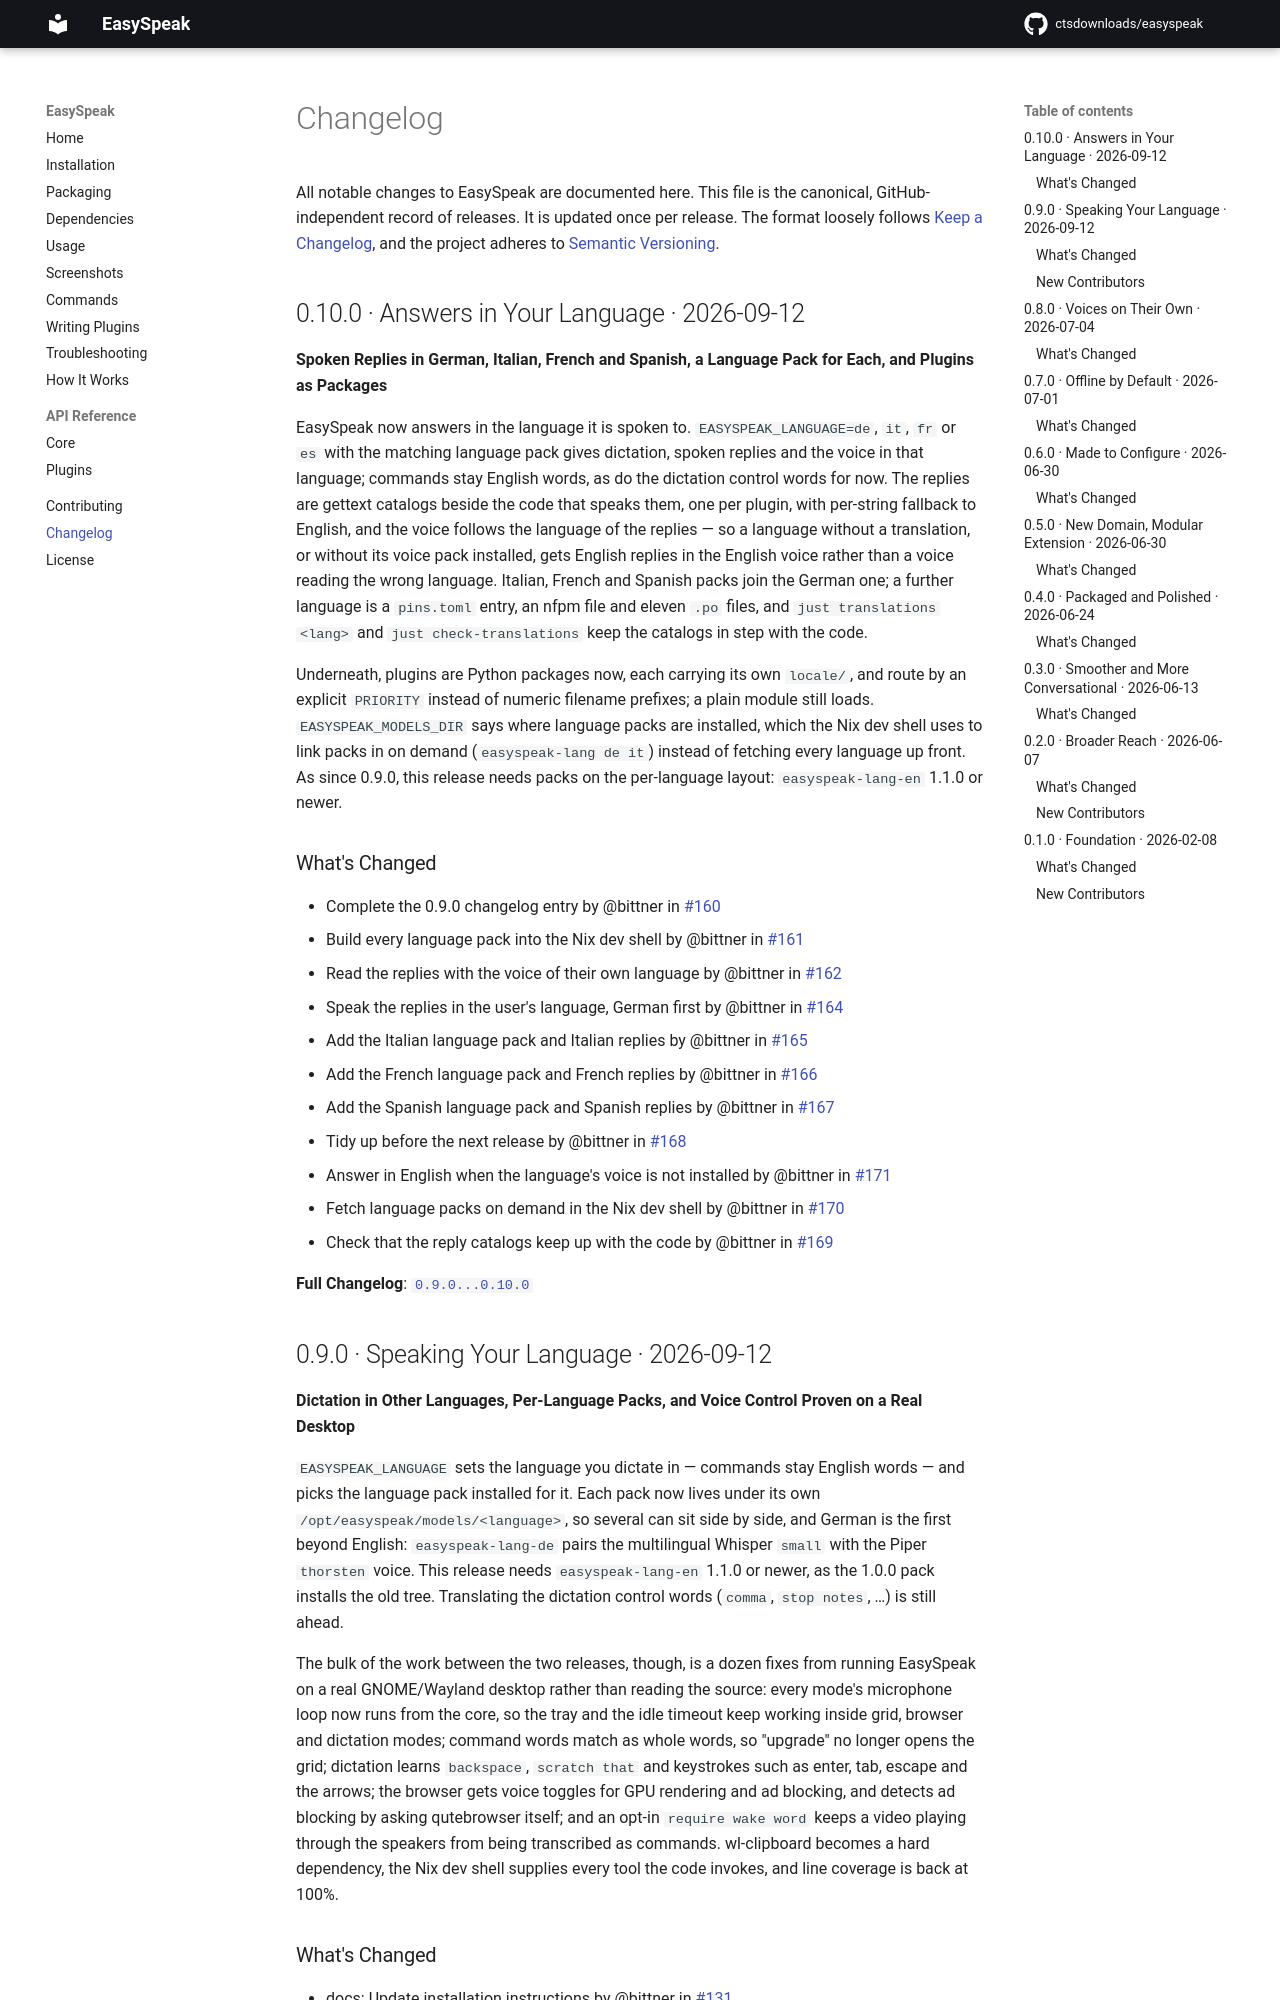

repository: ctsdownloads/easyspeak · page: 0.10.0/changelog/index.html · generator: mkdocs

# Changelog

All notable changes to EasySpeak are documented here. This file is the
canonical, GitHub-independent record of releases. It is updated once per
release. The format loosely follows [Keep a Changelog](https://keepachangelog.com/),
and the project adheres to [Semantic Versioning](https://semver.org/).

## 0.15.0 · Problems That Make Themselves Heard · 2026-11-06

**Grouped Notifications, Spoken Warnings for People Who Can't See the Screen,
and a Choice of Reply Voice**

With `-v` or `--verbose`, EasySpeak now shows **every warning and error as a
desktop notification of its own**, titled with the feature it comes from, and
**says which feature it is**, so people who can't read the screen know what
isn't working. Its notifications **stay together in one group**, a click only
dismisses them, and they go away when EasySpeak quits. The detailed terminal
output that `--verbose` used to give is now `--debug`.

**`EASYSPEAK_TTS`** chooses the engine for spoken replies and
**`EASYSPEAK_TTS_VOICE`** its voice; the older `EASYSPEAK_PIPER_MODEL` still
works but is deprecated. Hold-to-dictate now records long sentences with pauses
in full, and the menu entries that `easyspeak --configure` writes start the
right program, also from a project folder or through the Nix launcher.

### What's Changed

- Tell warnings from problems in startup notification by @bittner in [#261](https://github.com/ctsdownloads/easyspeak/pull/261)
- Keep normal log output in Nix development shell by @bittner in [#262](https://github.com/ctsdownloads/easyspeak/pull/262)
- fix(dictation): pass explicit dictation limits to push-to-talk recording by @gagan-devv in [#255](https://github.com/ctsdownloads/easyspeak/pull/255)
- Keep EasySpeak's desktop notifications together by @bittner in [#263](https://github.com/ctsdownloads/easyspeak/pull/263)
- Announce every warning and error with -v by @bittner in [#264](https://github.com/ctsdownloads/easyspeak/pull/264)
- Add EASYSPEAK_TTS to choose the reply-voice engine by @elifarley in [#249](https://github.com/ctsdownloads/easyspeak/pull/249)
- Release 0.15.0 by @bittner in [#265](https://github.com/ctsdownloads/easyspeak/pull/265)

### New Contributors

- @elifarley made their first contribution in [#249](https://github.com/ctsdownloads/easyspeak/pull/249)

**Full Changelog**: [`0.14.0...0.15.0`](https://github.com/ctsdownloads/easyspeak/compare/0.14.0...0.15.0)

## 0.14.0 · Clearer Hearing, Plainer Answers · 2026-11-05

**Wi-Fi and Bluetooth by Voice, a Noise Filter for the Microphone, and
EasySpeak Says What Went Wrong**

EasySpeak now switches **Wi-Fi, Bluetooth and airplane mode** by voice, and it
**filters steady background noise** out of the microphone, so it understands
you better in a noisy room and says so when it can't make out what you said.
Spoken line breaks work on their own in dictation, head tracking lets you
choose the camera, and the mouse grid supports GNOME Shell 51.

Starting EasySpeak while it already runs no longer starts a second copy: the
running one wakes up and **greets you, also in a desktop notification**. Started
with `-v`, that notification shows the version, desktop and the latest warnings
and errors, such as why EasySpeak can't speak, which it now tells you. The
packages are about 40 MB smaller, installs from source need Python 3.11 or
newer, and the installation guide lists which Linux distribution releases suit
which way of installing.

### What's Changed

- Enlarge screenshots on click by @bittner in [#231](https://github.com/ctsdownloads/easyspeak/pull/231)
- Update dependencies and the packaging tool by @bittner in [#232](https://github.com/ctsdownloads/easyspeak/pull/232)
- Fix negative room noise floor by @ctsdownloads in [#238](https://github.com/ctsdownloads/easyspeak/pull/238)
- Say when speech after the wake word can't be made out by @ctsdownloads in [#239](https://github.com/ctsdownloads/easyspeak/pull/239)
- Add voice control for Wi-Fi, Bluetooth and airplane mode by @ctsdownloads in [#240](https://github.com/ctsdownloads/easyspeak/pull/240)
- Filter steady background noise out of the microphone by @ctsdownloads in [#241](https://github.com/ctsdownloads/easyspeak/pull/241)
- Tidy up comments and docstrings across core and plugins by @ctsdownloads in [#245](https://github.com/ctsdownloads/easyspeak/pull/245)
- Update outdated package dependencies by @ctsdownloads in [#246](https://github.com/ctsdownloads/easyspeak/pull/246)
- Make spoken line breaks work on their own in dictation by @ctsdownloads in [#247](https://github.com/ctsdownloads/easyspeak/pull/247)
- Choose the head tracking camera instead of hardcoding one by @ctsdownloads in [#248](https://github.com/ctsdownloads/easyspeak/pull/248)
- Support GNOME Shell 51 in the grid overlay by @gagan-devv in [#250](https://github.com/ctsdownloads/easyspeak/pull/250)
- Update outdated package dependencies by @ctsdownloads in [#251](https://github.com/ctsdownloads/easyspeak/pull/251)
- Fix the README's Piper link, mention the Parakeet pack, link the roadmap by @ctsdownloads in [#253](https://github.com/ctsdownloads/easyspeak/pull/253)
- Update outdated package dependencies by @ctsdownloads in [#254](https://github.com/ctsdownloads/easyspeak/pull/254)
- Drop Python 3.10 support by @bittner in [#258](https://github.com/ctsdownloads/easyspeak/pull/258)
- Slim down Python bundled with .deb and .rpm by @bittner in [#257](https://github.com/ctsdownloads/easyspeak/pull/257)
- Say why speech is unavailable by @bittner in [#256](https://github.com/ctsdownloads/easyspeak/pull/256)
- Greet from running EasySpeak instead of starting it twice by @bittner in [#259](https://github.com/ctsdownloads/easyspeak/pull/259)
- Log in detail by default in Nix development shell by @bittner in [#260](https://github.com/ctsdownloads/easyspeak/pull/260)

### New Contributors

- @gagan-devv made their first contribution in [#250](https://github.com/ctsdownloads/easyspeak/pull/250)

**Full Changelog**: [`0.13.0...0.14.0`](https://github.com/ctsdownloads/easyspeak/compare/0.13.0...0.14.0)

## 0.13.0 · Welcome, KDE Plasma! · 2026-10-11

**EasySpeak Comes to KDE Plasma, Says What Went Wrong, and Licenses Every File
the REUSE Way**

EasySpeak now runs on KDE Plasma too. Its tray icon puts it to sleep, wakes it
up, opens Help and About, and switches "Start at Login" on or off. "Open
settings", "open calculator" and other app names open the KDE counterparts, and
the About information appears in Plasma's own look where `kdialog` is installed.
A new Compatibility page shows which features work on which desktop; the mouse
grid, head tracking and typing dictated text still need GNOME. The packages no
longer pull GNOME's libraries onto other desktops, and every file's copyright and
license is declared following the REUSE specification.

When something goes wrong, EasySpeak now says so out loud instead of only in the
terminal, and Ctrl+C ends it quietly. It also understands more ways of asking:
"dictation", "deactivate yourself", "exit the application", "open trash", "close
downloads", and opening or closing the About dialog by name.
